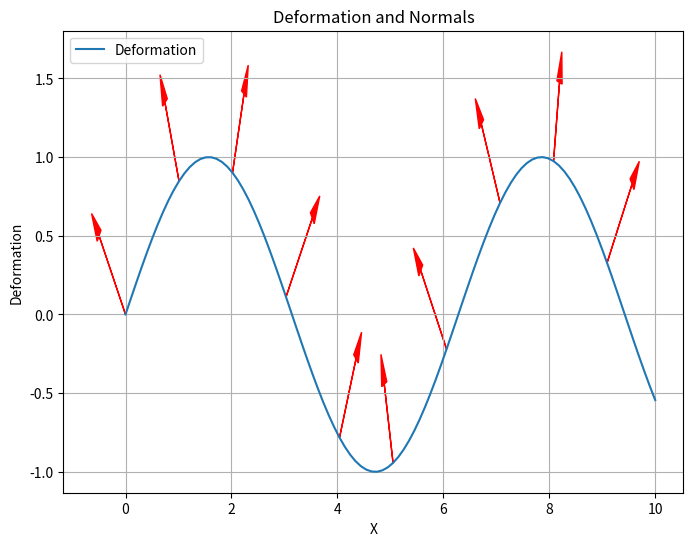
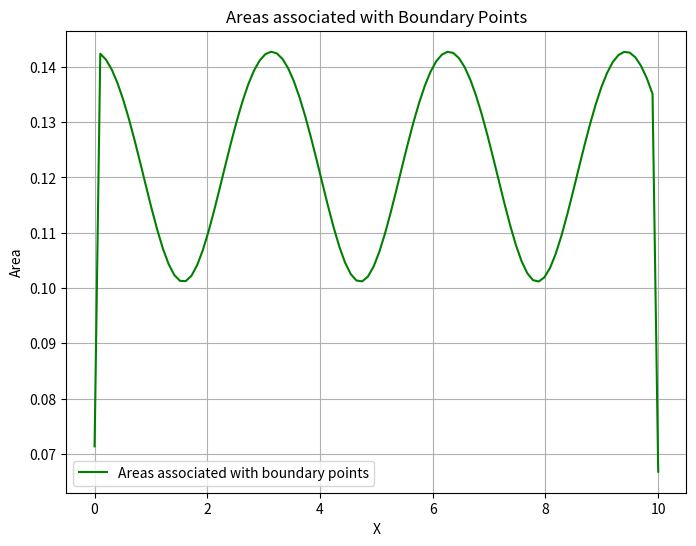

Here is the Python script that generated these plots, in order:

import numpy as np
import matplotlib.pyplot as plt

def angle_between_vectors(A, B):
    """Compute the angle between two vectors A and B."""
    # Dot product of A and B
    dot_product = np.dot(A, B)

    # Magnitudes (norms) of A and B
    norm_A = np.linalg.norm(A)
    norm_B = np.linalg.norm(B)

    # Cosine of the angle
    cos_theta = dot_product / (norm_A * norm_B)

    # Ensure the value is within the valid range for arccos (-1 to 1)
    cos_theta = np.clip(cos_theta, -1.0, 1.0)

    # Compute the angle in radians
    theta = np.arccos(cos_theta)

    # Convert to degrees (optional)
    angle_in_degrees = np.degrees(theta)

    return angle_in_degrees

def compute_tans(X, deformation):
    """Compute the tangent vectors for the bottom boundary."""
    dx = X[1] - X[0]  # Step size in the x-direction (uniform in this case)
    # Derivative of the deformation (slope at each point)
    tangent_slope = -np.gradient(deformation, dx)

    # Create the tangent vectors (dx, dy)
    tangents = np.array([np.ones_like(tangent_slope), tangent_slope]).T

    return tangents

def compute_normals(tangents):
    """Compute the normal vectors by rotating the tangents by 90 degrees."""
    # For each tangent, rotate by 90 degrees to get the normal vector
    normals = np.array([tangents[:, 1], tangents[:, 0]]).T
    return normals

def compute_areas(X, deformation):
    """Compute the area associated with each boundary point."""
    areas = np.zeros_like(X)
    
    for i in range(1, len(X) - 1):
        # Compute the length of the face formed between point i-1 and i, and i and i+1
        dx1 = X[i] - X[i - 1]
        dy1 = deformation[i] - deformation[i - 1]
        face_area1 = np.sqrt(dx1**2 + dy1**2)

        dx2 = X[i + 1] - X[i]
        dy2 = deformation[i + 1] - deformation[i]
        face_area2 = np.sqrt(dx2**2 + dy2**2)

        # Sum of areas of the adjacent faces
        areas[i] = (face_area1 + face_area2) / 2

    # Special case for the first and last points (only one face attached)
    areas[0] = np.sqrt((X[1] - X[0])**2 + (deformation[1] - deformation[0])**2) / 2
    areas[-1] = np.sqrt((X[-1] - X[-2])**2 + (deformation[-1] - deformation[-2])**2) / 2

    return areas

# Example usage
X = np.linspace(0, 10, 100)  # X coordinates
deformation = np.sin(X)  # Deformation function (sinusoidal as an example)

# Compute tangents
tangents = compute_tans(X, deformation)

# Compute normals from tangents
normals = compute_normals(tangents)

# Compute areas associated with each boundary point
areas = compute_areas(X, deformation)

# Plotting the results
plt.figure(figsize=(8, 6))
plt.plot(X, deformation, label='Deformation')

# Plot the normals for visualization
for i in range(0, len(X), 10):  # Plot every 10th normal for clarity
    plt.arrow(X[i], deformation[i], normals[i, 0] * 0.5, normals[i, 1] * 0.5, 
              head_width=0.1, head_length=0.2, fc='r', ec='r')

plt.title("Deformation and Normals")
plt.xlabel("X")
plt.ylabel("Deformation")
plt.legend()
plt.grid(True)
plt.show()

# Plot the areas associated with each boundary point
plt.figure(figsize=(8, 6))
plt.plot(X, areas, label='Areas associated with boundary points', color='g')
plt.title("Areas associated with Boundary Points")
plt.xlabel("X")
plt.ylabel("Area")
plt.legend()
plt.grid(True)
plt.show()
